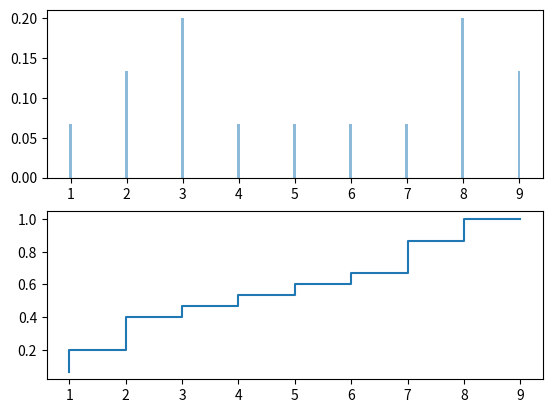

Here is the Python script that generated this plot:
import matplotlib.pyplot as plt

data = [2,3,5,7,9,3,1,2,4,6,8,8,8,9,3] #de indkomne data
obsv = [] #observationsværdierne
hyp = [] #hyppighederne
fre = [] #frekvenser
sfre = [] #summeret frekvens

#udtræk observationerne fra data
for element in data:
    if element not in obsv:
        obsv.append(element)

obsv.sort()


#beregn hyppigheder
for i in range(len(obsv)):
    count = 0
    for element in data:
        if element == obsv[i]:
            count += 1
    hyp.append(count)


#bergen frekvenser
for i in range(len(hyp)):
    fre.append(round(hyp[i]/sum(hyp), 3))


#beregn summerede frekvenser
for i in range(len(fre)):
    sfre.append(round(sum(fre[0:i+1]), 3))



#print endelig tabel

print("Obs\t| Hyp\t| Frekvens\t| Sum. frekvens")
print("_____________________________________")

for i in range(len(obsv)):
    print(obsv[i], "\t|\t", hyp[i], "\t|\t", fre[i], "\t|\t", sfre[i])
    print("_____________________________________")


#lav plot
plt.subplot(2,1,1)
plt.bar(obsv,fre, align='center', alpha=0.5, width=0.05)

plt.subplot(2,1,2)
plt.step(obsv, sfre)
plt.show()


